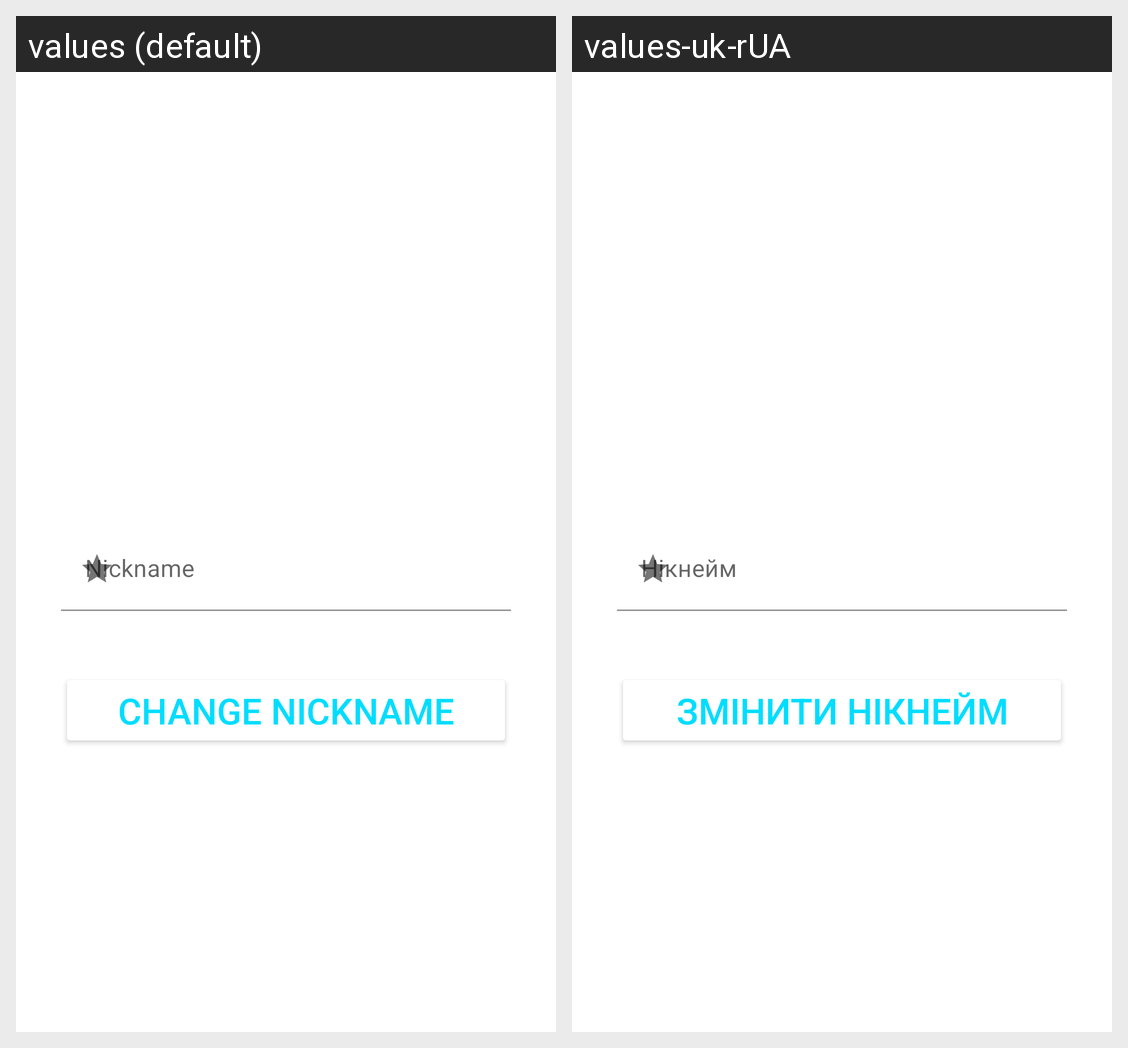

Locale-by-locale string values for the Android screen shown in this grid:
Android screen res/layout/fragment_change_nickname.xml rendered under 2 locales, left to right: values (default), values-uk-rUA. Device: Nexus 5 (rendered at 1080×1920; each locale shown at half size, 540×960, under a caption strip naming it); theme Theme.MTG.
Strings drawn on this screen, with the default value and each locale's value (text and hints the layout hard-codes, and strings that could not be matched under every locale, appear in the picture but are not listed):

nickname
  values: Nickname
  values-uk-rUA: Нікнейм

change_nickname
  values: change nickname
  values-uk-rUA: Змінити нікнейм
